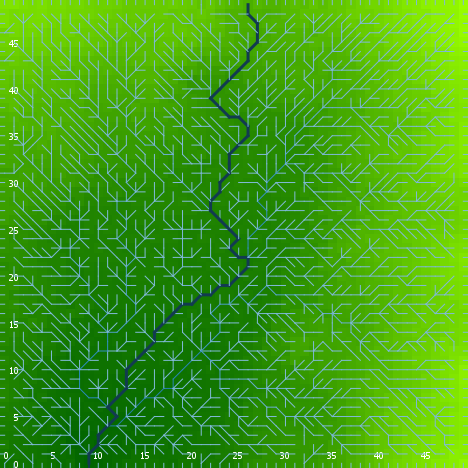

The file beside this chart, header and first rows:
export-world data (NetLogo 6.0.4)
land.nlogo
01/13/2020 23:47:04:364 +0000
RANDOM STATE
0 0 -1727483681 560 0.669491289574467 fa…
GLOBALS
min-pxcor, max-pxcor, min-pycor, max-pycor, perspective, subject, nextIndex, directed-links, ticks, algorithm-style, continentality, display-mode, do-fill-sinks, elevationdistribution, elevationnoise, elevationsmoothstep, featureanglerange, landoceanratio, maxdist, maxelevation, minelevation, numcontinents, numoceans, numranges
0, 49, 0, 49, 0, nobody, 2600, "UNDIRECTED", -1, "C#", 489.7, "terrain", true, [2.2490736512790006 2.3609483054139657 2…, 0.9713, 1, 10.5, 1, 34.65, 3.849, 0.01295, 1, 10, 0
TURTLES
who, color, heading, xcor, ycor, shape, label, label-color, breed, hidden?, size, pen-size, pen-mode, points
0, 95, 209, 21, 17, "default", "", 9.9, {breed flowholders}, true, 1, 1, "up", 
1, 125, 6, 44, 38, "default", "", 9.9, {breed flowholders}, true, 1, 1, "up", 
2, 35, 216, 23, 43, "default", "", 9.9, {breed flowholders}, true, 1, 1, "up", 
3, 125, 82, 38, 26, "default", "", 9.9, {breed flowholders}, true, 1, 1, "up", 
4, 55, 321, 1, 15, "default", "", 9.9, {breed flowholders}, true, 1, 1, "up", 
5, 15, 149, 22, 4, "default", "", 9.9, {breed flowholders}, true, 1, 1, "up", 
6, 55, 220, 26, 30, "default", "", 9.9, {breed flowholders}, true, 1, 1, "up", 
7, 55, 174, 42, 2, "default", "", 9.9, {breed flowholders}, true, 1, 1, "up", 
8, 45, 255, 47, 35, "default", "", 9.9, {breed flowholders}, true, 1, 1, "up", 
9, 105, 204, 25, 39, "default", "", 9.9, {breed flowholders}, true, 1, 1, "up", 
10, 65, 352, 6, 26, "default", "", 9.9, {breed flowholders}, true, 1, 1, "up", 
11, 135, 223, 22, 23, "default", "", 9.9, {breed flowholders}, true, 1, 1, "up", 
12, 105, 60, 36, 30, "default", "", 9.9, {breed flowholders}, true, 1, 1, "up", 
13, 35, 50, 16, 20, "default", "", 9.9, {breed flowholders}, true, 1, 1, "up", 
14, 55, 269, 13, 29, "default", "", 9.9, {breed flowholders}, true, 1, 1, "up", 
15, 115, 65, 28, 5, "default", "", 9.9, {breed flowholders}, true, 1, 1, "up", 
16, 97, 90, 49, 19, "line half", "", 9.9, {breed flowholders}, false, 1, 1, "up", 
17, 115, 271, 25, 24, "default", "", 9.9, {breed flowholders}, true, 1, 1, "up", 
18, 85, 274, 16, 18, "default", "", 9.9, {breed flowholders}, true, 1, 1, "up", 
19, 75, 254, 31, 47, "default", "", 9.9, {breed flowholders}, true, 1, 1, "up", 
20, 35, 244, 1, 13, "default", "", 9.9, {breed flowholders}, true, 1, 1, "up", 
21, 25, 79, 30, 48, "default", "", 9.9, {breed flowholders}, true, 1, 1, "up", 
22, 35, 4, 1, 28, "default", "", 9.9, {breed flowholders}, true, 1, 1, "up", 
23, 35, 66, 35, 20, "default", "", 9.9, {breed flowholders}, true, 1, 1, "up", 
24, 55, 353, 10, 42, "default", "", 9.9, {breed flowholders}, true, 1, 1, "up", 
25, 95, 74, 4, 44, "default", "", 9.9, {breed flowholders}, true, 1, 1, "up", 
26, 105, 274, 8, 29, "default", "", 9.9, {breed flowholders}, true, 1, 1, "up", 
27, 75, 25, 25, 11, "default", "", 9.9, {breed flowholders}, true, 1, 1, "up", 
28, 85, 4, 33, 27, "default", "", 9.9, {breed flowholders}, true, 1, 1, "up", 
29, 25, 97, 16, 16, "default", "", 9.9, {breed flowholders}, true, 1, 1, "up", 
30, 105, 55, 2, 7, "default", "", 9.9, {breed flowholders}, true, 1, 1, "up", 
31, 15, 351, 15, 28, "default", "", 9.9, {breed flowholders}, true, 1, 1, "up", 
32, 125, 206, 38, 41, "default", "", 9.9, {breed flowholders}, true, 1, 1, "up", 
33, 97, 180, 17, 0, "line half", "", 9.9, {breed flowholders}, false, 1, 1, "up", 
34, 125, 109, 44, 22, "default", "", 9.9, {breed flowholders}, true, 1, 1, "up", 
35, 15, 94, 5, 19, "default", "", 9.9, {breed flowholders}, true, 1, 1, "up", 
36, 25, 114, 8, 24, "default", "", 9.9, {breed flowholders}, true, 1, 1, "up", 
37, 115, 132, 16, 10, "default", "", 9.9, {breed flowholders}, true, 1, 1, "up", 
38, 95, 145, 10, 22, "default", "", 9.9, {breed flowholders}, true, 1, 1, "up", 
39, 115, 300, 23, 34, "default", "", 9.9, {breed flowholders}, true, 1, 1, "up", 
40, 45, 279, 8, 35, "default", "", 9.9, {breed flowholders}, true, 1, 1, "up", 
41, 97, 90, 49, 30, "line half", "", 9.9, {breed flowholders}, false, 1, 1, "up", 
42, 25, 59, 24, 11, "default", "", 9.9, {breed flowholders}, true, 1, 1, "up", 
43, 95, 103, 3, 6, "default", "", 9.9, {breed flowholders}, true, 1, 1, "up", 
44, 97, 270, 0, 1, "line half", "", 9.9, {breed flowholders}, false, 1, 1, "up", 
45, 105, 316, 47, 5, "default", "", 9.9, {breed flowholders}, true, 1, 1, "up", 
46, 5, 95, 23, 6, "default", "", 9.9, {breed flowholders}, true, 1, 1, "up", 
47, 25, 315, 28, 40, "default", "", 9.9, {breed flowholders}, true, 1, 1, "up", 
48, 35, 340, 14, 9, "default", "", 9.9, {breed flowholders}, true, 1, 1, "up", 
49, 85, 160, 42, 10, "default", "", 9.9, {breed flowholders}, true, 1, 1, "up", 
50, 115, 193, 44, 37, "default", "", 9.9, {breed flowholders}, true, 1, 1, "up", 
... 7,526 more rows
